Photos from the image-classification dataset "voiceover" in the GitHub repository tahahasan360/voiceover. Its 5 classes are: hello, world, leave, no one, behind.

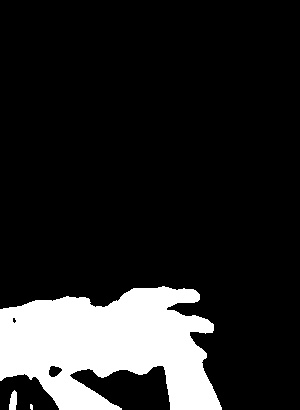
Label: world

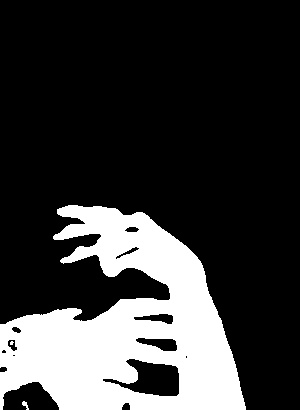
Label: world

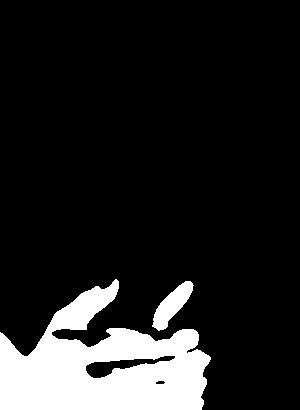
Label: behind

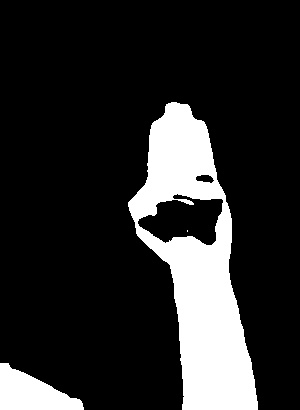
Label: hello

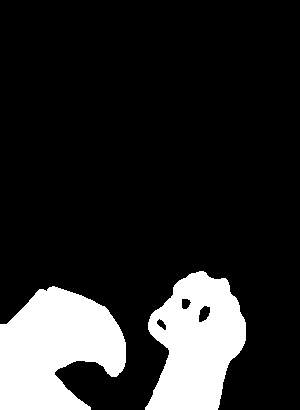
Label: no one

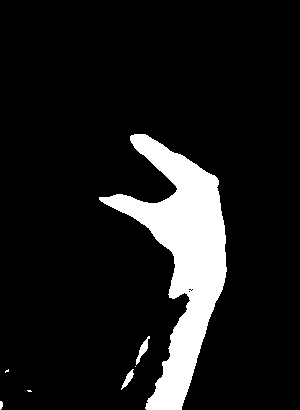
Label: leave
